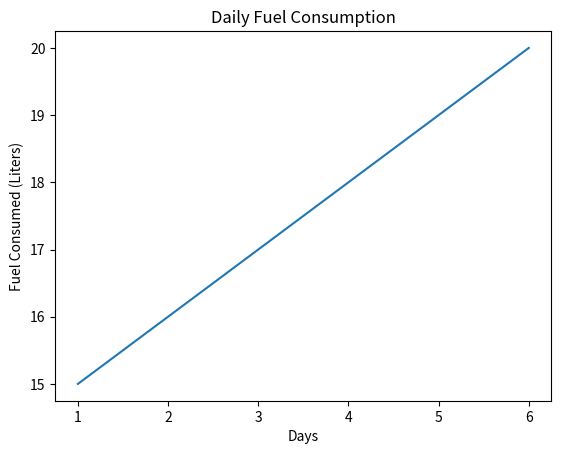

Write the Python code that produced this figure.
import matplotlib.pyplot as plt

days = [1, 2, 3, 4, 5, 6]
fuel_usage = [15, 16, 17, 18, 19, 20]

plt.plot(days, fuel_usage)
plt.title("Daily Fuel Consumption")
plt.xlabel("Days")
plt.ylabel("Fuel Consumed (Liters)")
plt.show()

print("The fuel consumption has increased continuously from 15 liters to 20 liters.")
